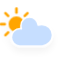
t = 0.00 s
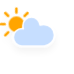
t = 1.13 s
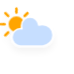
t = 3.38 s
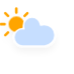
t = 4.50 s
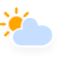
t = 5.63 s
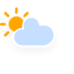
t = 7.88 s

The animated SVG that drew these frames (rendered in a browser with its animation timeline set to each time). Animation: 3 CSS @keyframes rules; one cycle of 9.00 s, repeats indefinitely.

<?xml version="1.0" encoding="utf-8"?>
<!-- (c) ammap.com | SVG weather icons -->
<svg
    version="1.1"
    xmlns="http://www.w3.org/2000/svg"
    xmlns:xlink="http://www.w3.org/1999/xlink"
    width="64"
    height="64"
    style="transform: scale(1.3, 1.3)"
    viewbox="0 0 64 64">
    <defs>
        <filter id="blur" width="200%" height="200%">
            <feGaussianBlur in="SourceAlpha" stdDeviation="3"/>
            <feOffset dx="0" dy="4" result="offsetblur"/>
            <feComponentTransfer>
                <feFuncA type="linear" slope="0.05"/>
            </feComponentTransfer>
            <feMerge> 
                <feMergeNode/>
                <feMergeNode in="SourceGraphic"/> 
            </feMerge>
        </filter>
        <style type="text/css"><![CDATA[
/*
** CLOUDS
*/
@keyframes am-weather-cloud-2 {
  0% {
    -webkit-transform: translate(0px,0px);
       -moz-transform: translate(0px,0px);
        -ms-transform: translate(0px,0px);
            transform: translate(0px,0px);
  }

  50% {
    -webkit-transform: translate(2px,0px);
       -moz-transform: translate(2px,0px);
        -ms-transform: translate(2px,0px);
            transform: translate(2px,0px);
  }

  100% {
    -webkit-transform: translate(0px,0px);
       -moz-transform: translate(0px,0px);
        -ms-transform: translate(0px,0px);
            transform: translate(0px,0px);
  }
}

.am-weather-cloud-2 {
  -webkit-animation-name: am-weather-cloud-2;
     -moz-animation-name: am-weather-cloud-2;
          animation-name: am-weather-cloud-2;
  -webkit-animation-duration: 3s;
     -moz-animation-duration: 3s;
          animation-duration: 3s;
  -webkit-animation-timing-function: linear;
     -moz-animation-timing-function: linear;
          animation-timing-function: linear;
  -webkit-animation-iteration-count: infinite;
     -moz-animation-iteration-count: infinite;
          animation-iteration-count: infinite;
}

/*
** SUN
*/
@keyframes am-weather-sun {
  0% {
    -webkit-transform: rotate(0deg);
       -moz-transform: rotate(0deg);
        -ms-transform: rotate(0deg);
            transform: rotate(0deg);
  }

  100% {
    -webkit-transform: rotate(360deg);
       -moz-transform: rotate(360deg);
        -ms-transform: rotate(360deg);
            transform: rotate(360deg);
  }
}

.am-weather-sun {
  -webkit-animation-name: am-weather-sun;
     -moz-animation-name: am-weather-sun;
      -ms-animation-name: am-weather-sun;
          animation-name: am-weather-sun;
  -webkit-animation-duration: 9s;
     -moz-animation-duration: 9s;
      -ms-animation-duration: 9s;
          animation-duration: 9s;
  -webkit-animation-timing-function: linear;
     -moz-animation-timing-function: linear;
      -ms-animation-timing-function: linear;
          animation-timing-function: linear;
  -webkit-animation-iteration-count: infinite;
     -moz-animation-iteration-count: infinite;
      -ms-animation-iteration-count: infinite;
          animation-iteration-count: infinite;
}

@keyframes am-weather-sun-shiny {
  0% {
    stroke-dasharray: 3px 10px;
    stroke-dashoffset: 0px;
  }

  50% {
    stroke-dasharray: 0.1px 10px;
    stroke-dashoffset: -1px;
  }

  100% {
    stroke-dasharray: 3px 10px;
    stroke-dashoffset: 0px;
  }
}

.am-weather-sun-shiny line {
  -webkit-animation-name: am-weather-sun-shiny;
     -moz-animation-name: am-weather-sun-shiny;
      -ms-animation-name: am-weather-sun-shiny;
          animation-name: am-weather-sun-shiny;
  -webkit-animation-duration: 2s;
     -moz-animation-duration: 2s;
      -ms-animation-duration: 2s;
          animation-duration: 2s;
  -webkit-animation-timing-function: linear;
     -moz-animation-timing-function: linear;
      -ms-animation-timing-function: linear;
          animation-timing-function: linear;
  -webkit-animation-iteration-count: infinite;
     -moz-animation-iteration-count: infinite;
      -ms-animation-iteration-count: infinite;
          animation-iteration-count: infinite;
}
        ]]></style>
    </defs>
    <g filter="url(#blur)" id="cloudy-day-1">
        <g transform="translate(20,10)">
            <g transform="translate(0,16)">
                <g class="am-weather-sun">
                    <g>
                        <line fill="none" stroke="orange" stroke-linecap="round" stroke-width="2" transform="translate(0,9)" x1="0" x2="0" y1="0" y2="3"/>
                    </g>
                    <g transform="rotate(45)">
                        <line fill="none" stroke="orange" stroke-linecap="round" stroke-width="2" transform="translate(0,9)" x1="0" x2="0" y1="0" y2="3"/>
                    </g>
                    <g transform="rotate(90)">
                        <line fill="none" stroke="orange" stroke-linecap="round" stroke-width="2" transform="translate(0,9)" x1="0" x2="0" y1="0" y2="3"/>
                    </g>
                    <g transform="rotate(135)">
                        <line fill="none" stroke="orange" stroke-linecap="round" stroke-width="2" transform="translate(0,9)" x1="0" x2="0" y1="0" y2="3"/>
                    </g>
                    <g transform="rotate(180)">
                        <line fill="none" stroke="orange" stroke-linecap="round" stroke-width="2" transform="translate(0,9)" x1="0" x2="0" y1="0" y2="3"/>
                    </g>
                    <g transform="rotate(225)">
                        <line fill="none" stroke="orange" stroke-linecap="round" stroke-width="2" transform="translate(0,9)" x1="0" x2="0" y1="0" y2="3"/>
                    </g>
                    <g transform="rotate(270)">
                        <line fill="none" stroke="orange" stroke-linecap="round" stroke-width="2" transform="translate(0,9)" x1="0" x2="0" y1="0" y2="3"/>
                    </g>
                    <g transform="rotate(315)">
                        <line fill="none" stroke="orange" stroke-linecap="round" stroke-width="2" transform="translate(0,9)" x1="0" x2="0" y1="0" y2="3"/>
                    </g>
                </g>
                <circle cx="0" cy="0" fill="orange" r="5" stroke="orange" stroke-width="2"/>
            </g>
            <g class="am-weather-cloud-2">
                <path d="M47.7,35.4c0-4.6-3.7-8.2-8.2-8.2c-1,0-1.9,0.2-2.8,0.5c-0.3-3.4-3.1-6.2-6.6-6.2c-3.7,0-6.7,3-6.7,6.7c0,0.8,0.2,1.6,0.4,2.3    c-0.3-0.1-0.7-0.1-1-0.1c-3.7,0-6.7,3-6.7,6.7c0,3.6,2.9,6.6,6.5,6.7l17.2,0C44.2,43.3,47.7,39.8,47.7,35.4z" fill="#C6DEFF" stroke="white" stroke-linejoin="round" stroke-width="1.2" transform="translate(-20,-11)"/>
            </g>
        </g>
    </g>
</svg>